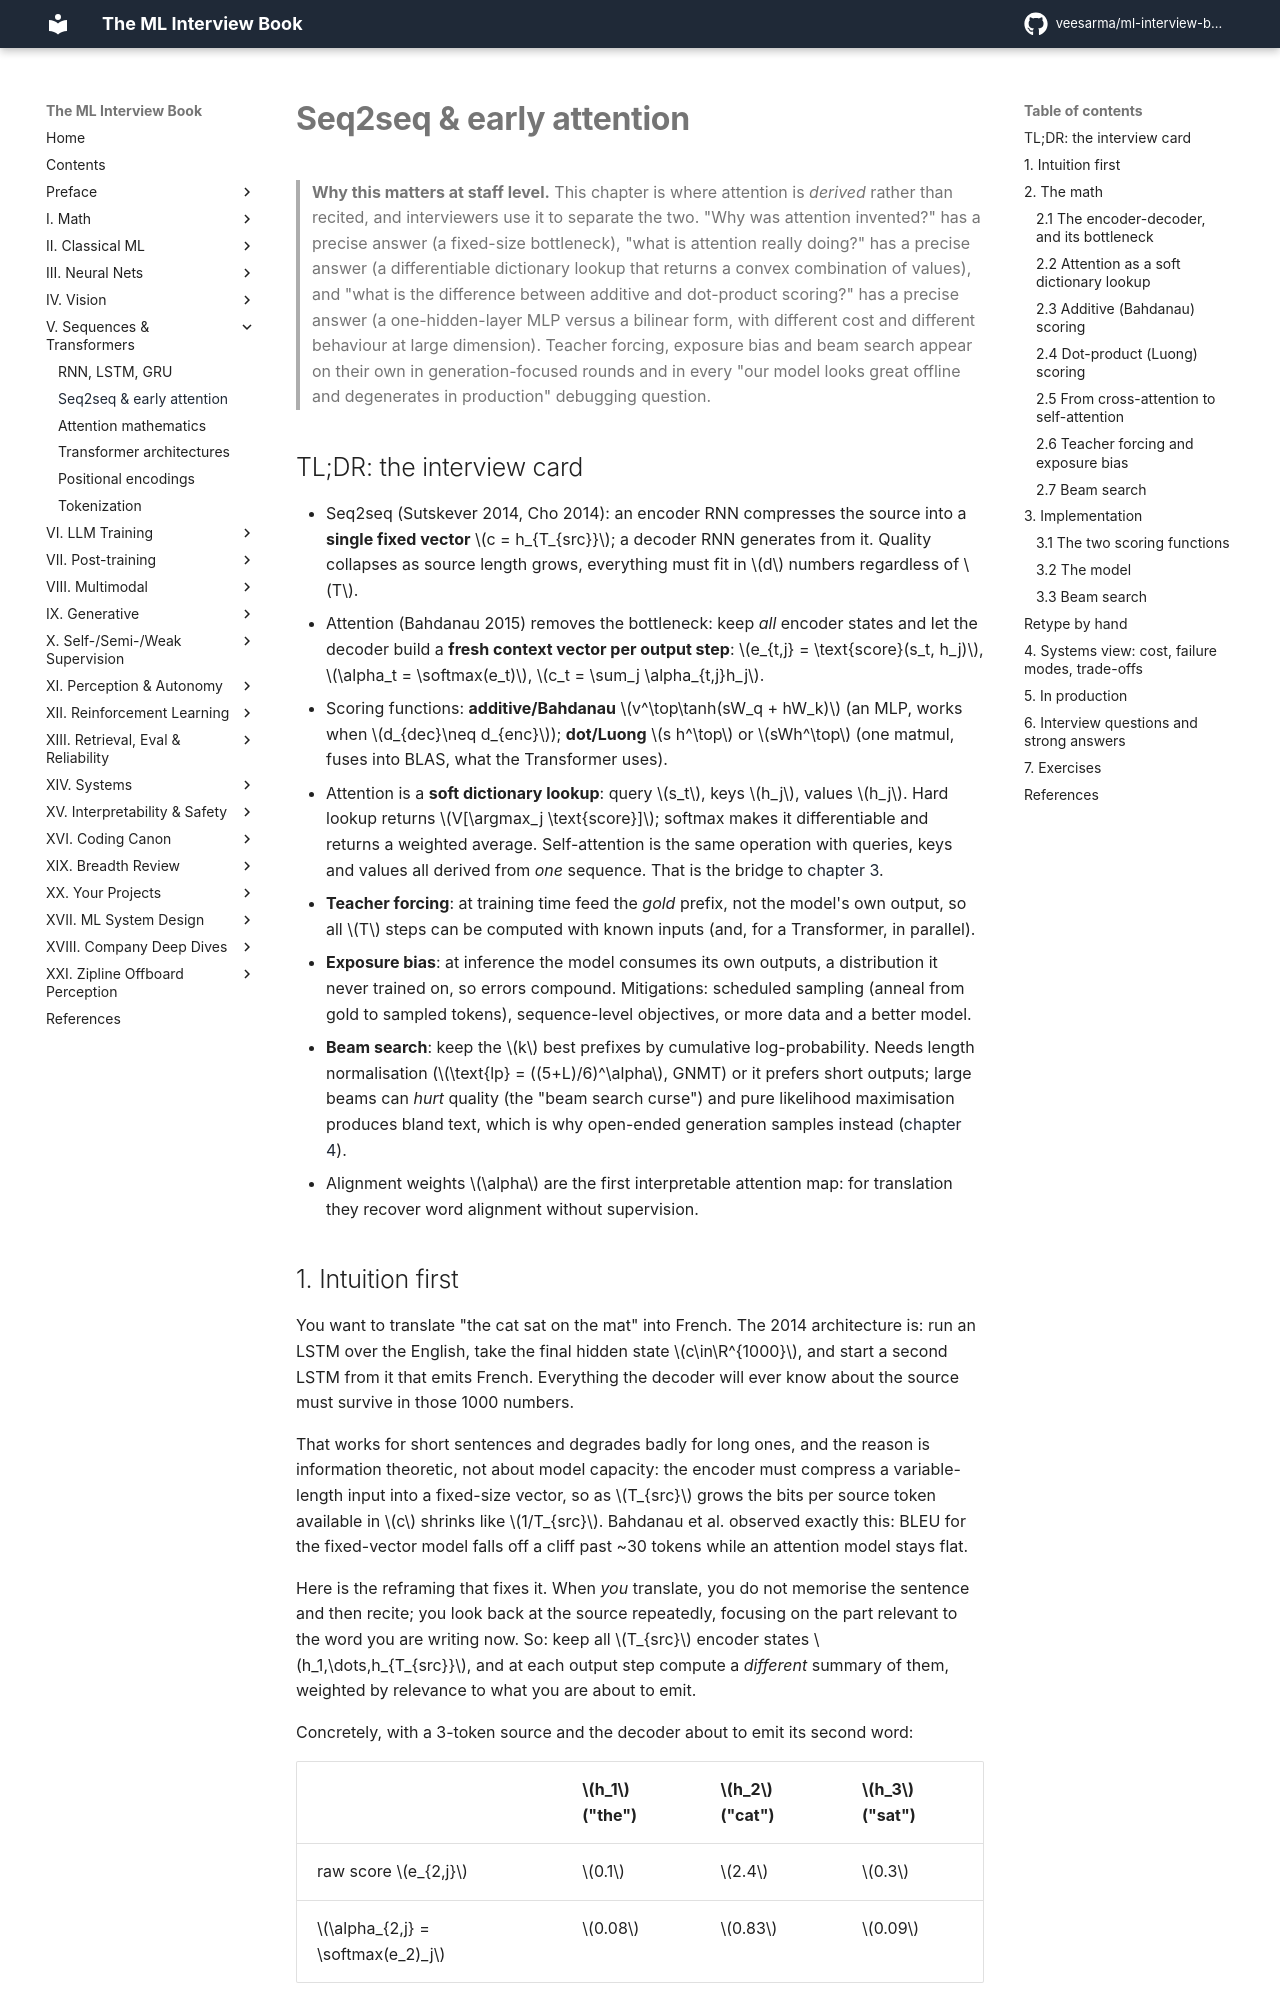

repository: veesarma/ml-interview-book · page: part05-sequence-transformers/02-seq2seq-attention/index.html · generator: mkdocs

# Seq2seq & early attention

> **Why this matters at staff level.** This chapter is where attention is *derived* rather than
> recited, and interviewers use it to separate the two. "Why was attention invented?" has a precise
> answer (a fixed-size bottleneck), "what is attention really doing?" has a precise answer (a
> differentiable dictionary lookup that returns a convex combination of values), and "what is the
> difference between additive and dot-product scoring?" has a precise answer (a one-hidden-layer MLP
> versus a bilinear form, with different cost and different behaviour at large dimension). Teacher
> forcing, exposure bias and beam search appear on their own in generation-focused rounds and in
> every "our model looks great offline and degenerates in production" debugging question.

## TL;DR: the interview card

- Seq2seq (Sutskever 2014, Cho 2014): an encoder RNN compresses the source into a **single fixed
  vector** $c = h_{T_{src}}$; a decoder RNN generates from it. Quality collapses as source length
  grows, everything must fit in $d$ numbers regardless of $T$.
- Attention (Bahdanau 2015) removes the bottleneck: keep *all* encoder states and let the decoder
  build a **fresh context vector per output step**:
  $e_{t,j} = \text{score}(s_t, h_j)$, $\alpha_t = \softmax(e_t)$, $c_t = \sum_j \alpha_{t,j}h_j$.
- Scoring functions: **additive/Bahdanau** $v^\top\tanh(sW_q + hW_k)$ (an MLP, works when
  $d_{dec}\neq d_{enc}$); **dot/Luong** $s h^\top$ or $sWh^\top$ (one matmul, fuses into BLAS, what
  the Transformer uses).
- Attention is a **soft dictionary lookup**: query $s_t$, keys $h_j$, values $h_j$. Hard lookup
  returns $V[\argmax_j \text{score}]$; softmax makes it differentiable and returns a weighted
  average. Self-attention is the same operation with queries, keys and values all derived from *one*
  sequence. That is the bridge to [chapter 3](03-attention-mathematics.md).
- **Teacher forcing**: at training time feed the *gold* prefix, not the model's own output, so all
  $T$ steps can be computed with known inputs (and, for a Transformer, in parallel).
- **Exposure bias**: at inference the model consumes its own outputs, a distribution it never
  trained on, so errors compound. Mitigations: scheduled sampling (anneal from gold to sampled
  tokens), sequence-level objectives, or more data and a better model.
- **Beam search**: keep the $k$ best prefixes by cumulative log-probability. Needs length
  normalisation ($\text{lp} = ((5+L)/6)^\alpha$, GNMT) or it prefers short outputs; large beams can
  *hurt* quality (the "beam search curse") and pure likelihood maximisation produces bland text,
  which is why open-ended generation samples instead ([chapter 4](04-transformer-architectures.md)).
- Alignment weights $\alpha$ are the first interpretable attention map: for translation they
  recover word alignment without supervision.
